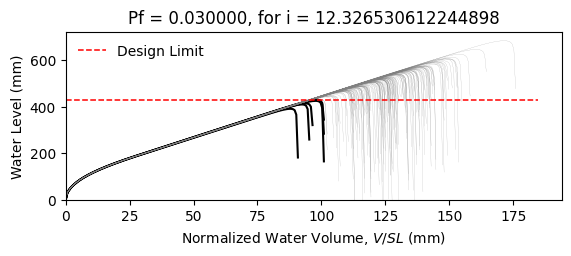

Values plotted in this chart, from the file beside it:
W14X22, L = 360.0 in, slope = 0.020833333333333332 in/in, dead load = 6.944444444444444e-05 kip/in…
zwlim AISC Appendix 2, zwlim DAMP, zwlim Proposed for ASCE 7, zwlim Neglect Ponding, dhnom Denver, dhnom New York, dhnom New Orleans, dh Denver, dh New York, dh New Orleans, dmax
15.16, 15.45, 13.32, 15.16, 1.219, 1.219, 1.219, 2.699, 2.699, 2.699, 22.02, Safe, 
15.16, 15.45, 13.32, 15.16, 1.219, 1.219, 1.219, 2.699, 2.699, 2.699, 19.23, Safe, 
15.16, 15.45, 13.32, 15.16, 1.219, 1.219, 1.219, 2.699, 2.699, 2.699, 18.5, Safe, 
15.16, 15.45, 13.32, 15.16, 1.219, 1.219, 1.219, 2.699, 2.699, 2.699, 21.74, Safe, 
15.16, 15.45, 13.32, 15.16, 1.219, 1.219, 1.219, 2.699, 2.699, 2.699, 18.24, Safe, 
15.16, 15.45, 13.32, 15.16, 1.219, 1.219, 1.219, 2.699, 2.699, 2.699, 26.9, Safe, 
15.16, 15.45, 13.32, 15.16, 1.219, 1.219, 1.219, 2.699, 2.699, 2.699, 20.32, Safe, 
15.16, 15.45, 13.32, 15.16, 1.219, 1.219, 1.219, 2.699, 2.699, 2.699, 18.42, Safe, 
15.16, 15.45, 13.32, 15.16, 1.219, 1.219, 1.219, 2.699, 2.699, 2.699, 21.24, Safe, 
15.16, 15.45, 13.32, 15.16, 1.219, 1.219, 1.219, 2.699, 2.699, 2.699, 19.96, Safe, 
15.16, 15.45, 13.32, 15.16, 1.219, 1.219, 1.219, 2.699, 2.699, 2.699, 17.59, Safe, 
15.16, 15.45, 13.32, 15.16, 1.219, 1.219, 1.219, 2.699, 2.699, 2.699, 16.98, Safe, 
15.16, 15.45, 13.32, 15.16, 1.219, 1.219, 1.219, 2.699, 2.699, 2.699, 21.43, Safe, 
15.16, 15.45, 13.32, 15.16, 1.219, 1.219, 1.219, 2.699, 2.699, 2.699, 18.83, Safe, 
15.16, 15.45, 13.32, 15.16, 1.219, 1.219, 1.219, 2.699, 2.699, 2.699, 21.83, Safe, 
15.16, 15.45, 13.32, 15.16, 1.219, 1.219, 1.219, 2.699, 2.699, 2.699, 19.83, Safe, 
15.16, 15.45, 13.32, 15.16, 1.219, 1.219, 1.219, 2.699, 2.699, 2.699, 20.49, Safe, 
15.16, 15.45, 13.32, 15.16, 1.219, 1.219, 1.219, 2.699, 2.699, 2.699, 22.42, Safe, 
15.16, 15.45, 13.32, 15.16, 1.219, 1.219, 1.219, 2.699, 2.699, 2.699, 18.35, Safe, 
15.16, 15.45, 13.32, 15.16, 1.219, 1.219, 1.219, 2.699, 2.699, 2.699, 19.3, Safe, 
15.16, 15.45, 13.32, 15.16, 1.219, 1.219, 1.219, 2.699, 2.699, 2.699, 18.27, Safe, 
15.16, 15.45, 13.32, 15.16, 1.219, 1.219, 1.219, 2.699, 2.699, 2.699, 21.66, Safe, 
15.16, 15.45, 13.32, 15.16, 1.219, 1.219, 1.219, 2.699, 2.699, 2.699, 22.54, Safe, 
15.16, 15.45, 13.32, 15.16, 1.219, 1.219, 1.219, 2.699, 2.699, 2.699, 20.06, Safe, 
15.16, 15.45, 13.32, 15.16, 1.219, 1.219, 1.219, 2.699, 2.699, 2.699, 19.18, Safe, 
15.16, 15.45, 13.32, 15.16, 1.219, 1.219, 1.219, 2.699, 2.699, 2.699, 16.91, Fail, 
15.16, 15.45, 13.32, 15.16, 1.219, 1.219, 1.219, 2.699, 2.699, 2.699, 21.13, Safe, 
15.16, 15.45, 13.32, 15.16, 1.219, 1.219, 1.219, 2.699, 2.699, 2.699, 20.82, Safe, 
15.16, 15.45, 13.32, 15.16, 1.219, 1.219, 1.219, 2.699, 2.699, 2.699, 18.44, Safe, 
15.16, 15.45, 13.32, 15.16, 1.219, 1.219, 1.219, 2.699, 2.699, 2.699, 23.27, Safe, 
15.16, 15.45, 13.32, 15.16, 1.219, 1.219, 1.219, 2.699, 2.699, 2.699, 20.44, Safe, 
15.16, 15.45, 13.32, 15.16, 1.219, 1.219, 1.219, 2.699, 2.699, 2.699, 21.17, Safe, 
15.16, 15.45, 13.32, 15.16, 1.219, 1.219, 1.219, 2.699, 2.699, 2.699, 18.99, Safe, 
15.16, 15.45, 13.32, 15.16, 1.219, 1.219, 1.219, 2.699, 2.699, 2.699, 22.59, Safe, 
15.16, 15.45, 13.32, 15.16, 1.219, 1.219, 1.219, 2.699, 2.699, 2.699, 21.48, Safe, 
15.16, 15.45, 13.32, 15.16, 1.219, 1.219, 1.219, 2.699, 2.699, 2.699, 18.37, Safe, 
15.16, 15.45, 13.32, 15.16, 1.219, 1.219, 1.219, 2.699, 2.699, 2.699, 20.79, Safe, 
15.16, 15.45, 13.32, 15.16, 1.219, 1.219, 1.219, 2.699, 2.699, 2.699, 21.14, Safe, 
15.16, 15.45, 13.32, 15.16, 1.219, 1.219, 1.219, 2.699, 2.699, 2.699, 22.03, Safe, 
15.16, 15.45, 13.32, 15.16, 1.219, 1.219, 1.219, 2.699, 2.699, 2.699, 17.79, Safe, 
15.16, 15.45, 13.32, 15.16, 1.219, 1.219, 1.219, 2.699, 2.699, 2.699, 22.5, Safe, 
15.16, 15.45, 13.32, 15.16, 1.219, 1.219, 1.219, 2.699, 2.699, 2.699, 19.01, Safe, 
15.16, 15.45, 13.32, 15.16, 1.219, 1.219, 1.219, 2.699, 2.699, 2.699, 19.96, Safe, 
15.16, 15.45, 13.32, 15.16, 1.219, 1.219, 1.219, 2.699, 2.699, 2.699, 19.48, Safe, 
15.16, 15.45, 13.32, 15.16, 1.219, 1.219, 1.219, 2.699, 2.699, 2.699, 22.23, Safe, 
15.16, 15.45, 13.32, 15.16, 1.219, 1.219, 1.219, 2.699, 2.699, 2.699, 17.38, Safe, 
15.16, 15.45, 13.32, 15.16, 1.219, 1.219, 1.219, 2.699, 2.699, 2.699, 20.3, Safe, 
15.16, 15.45, 13.32, 15.16, 1.219, 1.219, 1.219, 2.699, 2.699, 2.699, 18.99, Safe, 
15.16, 15.45, 13.32, 15.16, 1.219, 1.219, 1.219, 2.699, 2.699, 2.699, 20.36, Safe, 
15.16, 15.45, 13.32, 15.16, 1.219, 1.219, 1.219, 2.699, 2.699, 2.699, 18.55, Safe, 
15.16, 15.45, 13.32, 15.16, 1.219, 1.219, 1.219, 2.699, 2.699, 2.699, 21.7, Safe, 
15.16, 15.45, 13.32, 15.16, 1.219, 1.219, 1.219, 2.699, 2.699, 2.699, 16.3, Fail, 
15.16, 15.45, 13.32, 15.16, 1.219, 1.219, 1.219, 2.699, 2.699, 2.699, 20.42, Safe, 
15.16, 15.45, 13.32, 15.16, 1.219, 1.219, 1.219, 2.699, 2.699, 2.699, 18.98, Safe, 
15.16, 15.45, 13.32, 15.16, 1.219, 1.219, 1.219, 2.699, 2.699, 2.699, 23.14, Safe, 
15.16, 15.45, 13.32, 15.16, 1.219, 1.219, 1.219, 2.699, 2.699, 2.699, 18.88, Safe, 
15.16, 15.45, 13.32, 15.16, 1.219, 1.219, 1.219, 2.699, 2.699, 2.699, 19.97, Safe, 
15.16, 15.45, 13.32, 15.16, 1.219, 1.219, 1.219, 2.699, 2.699, 2.699, 18.84, Safe, 
15.16, 15.45, 13.32, 15.16, 1.219, 1.219, 1.219, 2.699, 2.699, 2.699, 17.06, Safe, 
... 142 more rows
